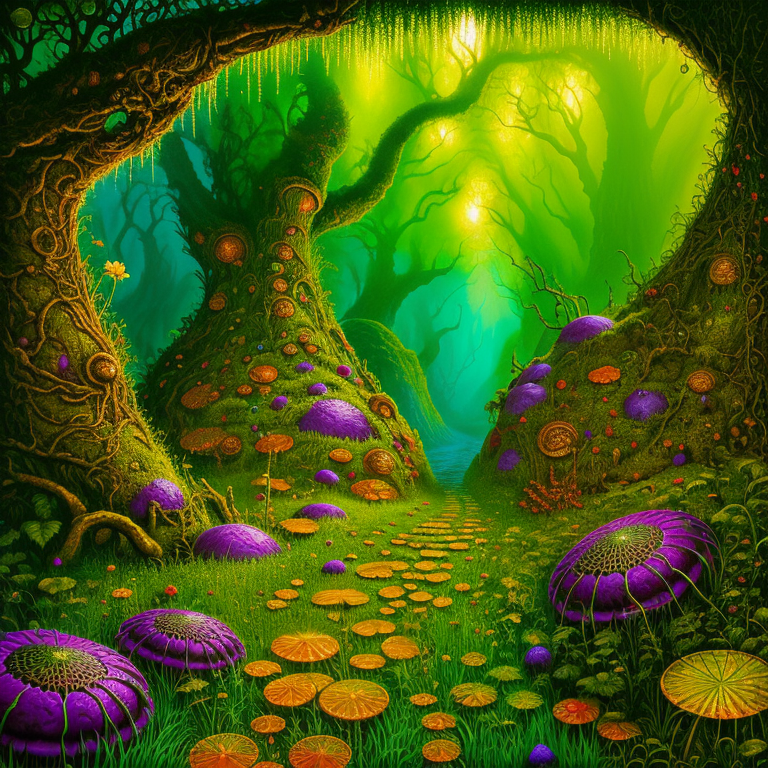
Generation parameters embedded in this image by AUTOMATIC1111 Stable Diffusion web UI or a fork of it (Forge, ...) (PNG 'parameters' text chunk):
psychedelic album art inspired by fantasy forest books, traps and trolls, zork, atari, modern remastered, 16k, ultra-detailed, 16k, maximum resolution, fantasy adventure legend, dark fantasy, radiant, style-paintmagic, style-swirlmagic, Hungarian, secrets, danger, treasure, adventure, earthcore
Negative prompt: bad_pictures
Steps: 150, Sampler: Euler a, CFG scale: 7, Seed: 1282276082, Size: 768x768, Model hash: 4b70cf3f56, Model: JIM_TERUMODE_jimTERUMODE_version10
Template: psychedelic album art inspired by fantasy forest books, traps and trolls, zork, atari, modern remastered, 16k, ultra-detailed, 16k, maximum resolution, fantasy adventure legend, dark fantasy, __pop__, __rainbow__, __ethnicity__, secrets, danger, treasure, adventure, earthcore
Negative Template: __bad__